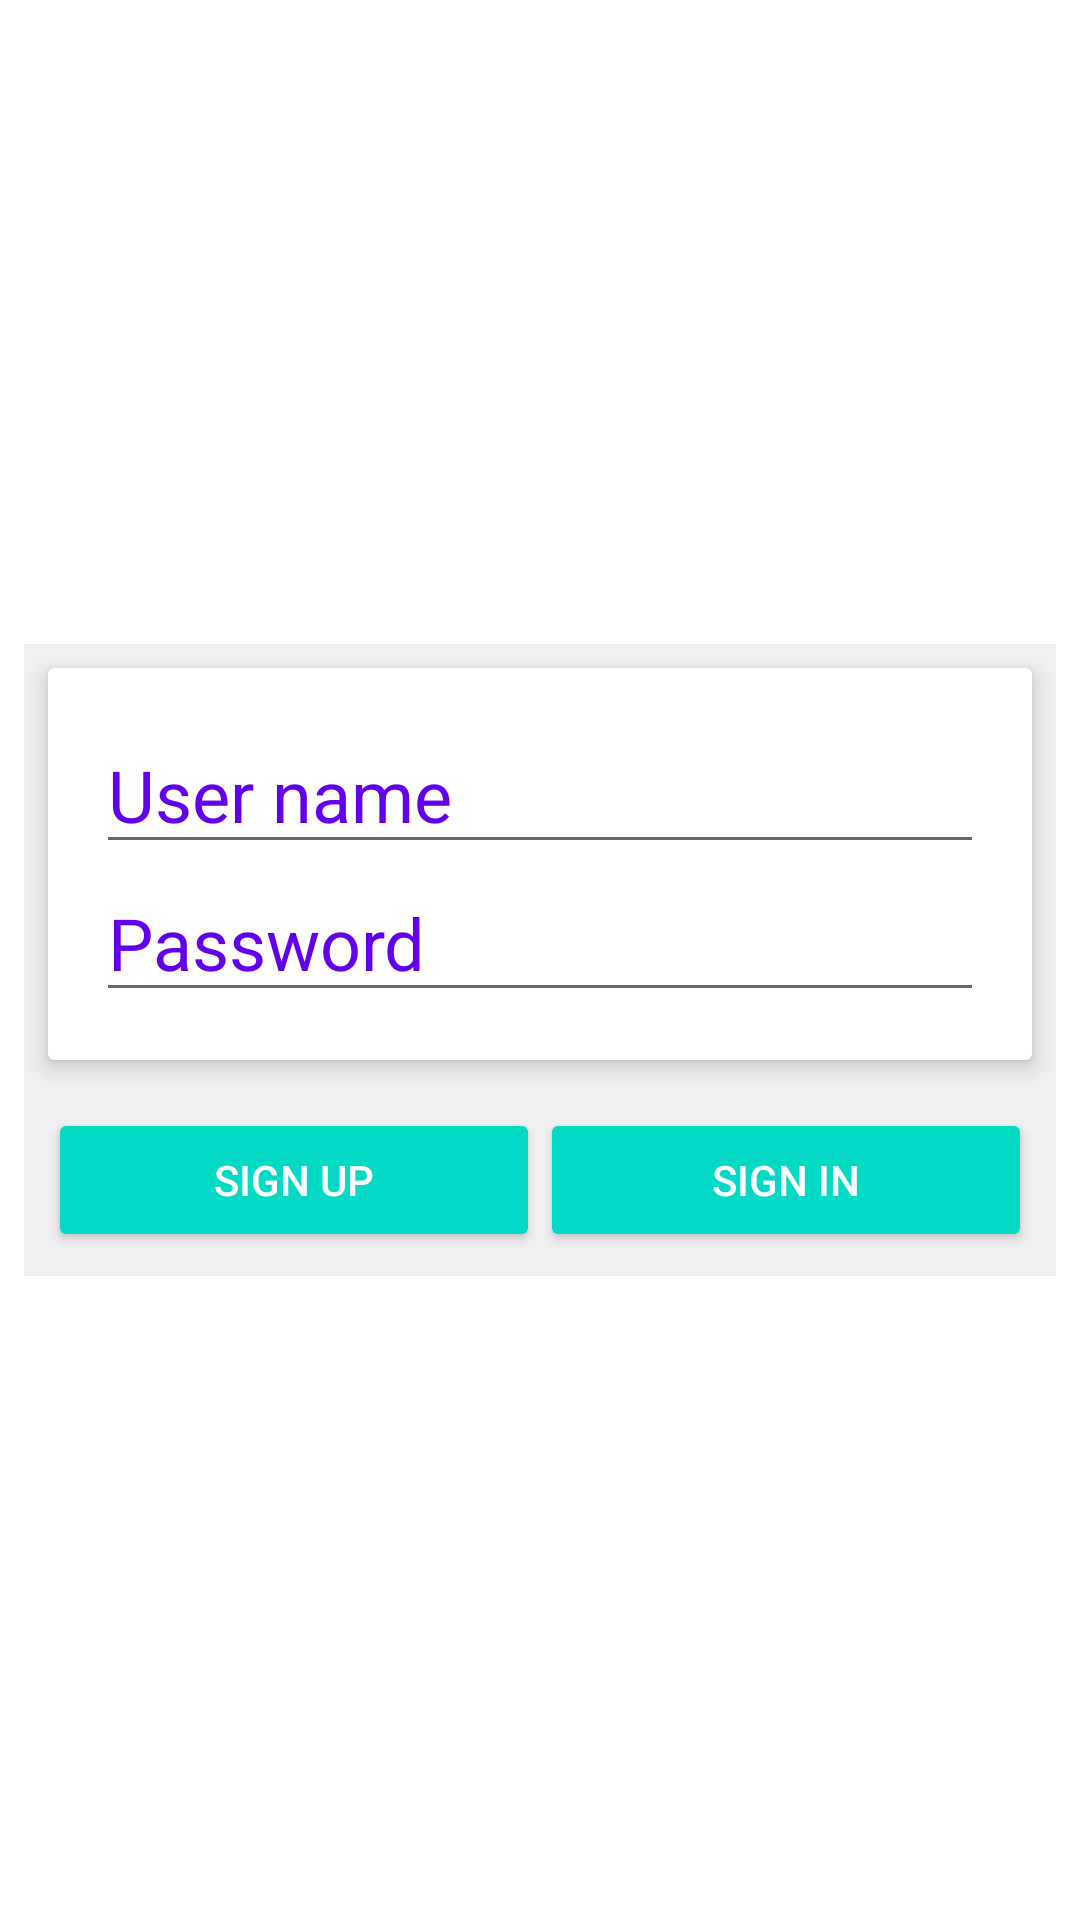

Here is an Android app screen rendered from its layout file. Give the layout XML and the strings, colors and styles it references.
<!-- AndroidManifest.xml: application theme Theme.AndroidJapaneseQuizApp -->
<!-- res/layout/activity_main.xml -->
<?xml version="1.0" encoding="utf-8"?>
<androidx.constraintlayout.widget.ConstraintLayout xmlns:android="http://schemas.android.com/apk/res/android"
    xmlns:app="http://schemas.android.com/apk/res-auto"
    xmlns:tools="http://schemas.android.com/tools"
    android:layout_width="match_parent"
    android:layout_height="match_parent"
    tools:context=".MainActivity">


    <RelativeLayout
        android:layout_width="match_parent"
        android:layout_height="wrap_content"
        android:layout_margin="8dp"
        android:background="@color/material_dynamic_neutral95"
        app:layout_constraintBottom_toBottomOf="parent"
        app:layout_constraintEnd_toEndOf="parent"
        app:layout_constraintStart_toStartOf="parent"
        app:layout_constraintTop_toTopOf="parent">

        <androidx.cardview.widget.CardView
            android:id="@+id/info_login"
            android:layout_width="match_parent"
            android:layout_height="wrap_content"
            android:layout_marginStart="8dp"
            android:layout_marginTop="8dp"
            android:layout_marginEnd="8dp"
            android:layout_marginBottom="8dp"
            app:cardElevation="4dp">

            <LinearLayout
                android:layout_width="match_parent"
                android:layout_height="wrap_content"
                android:orientation="vertical"
                android:padding="16dp">

                <EditText
                    android:id="@+id/etUserName"
                    android:layout_width="match_parent"
                    android:layout_height="wrap_content"
                    android:hint="User name"
                    android:inputType="textPersonName"
                    android:textColor="@color/design_default_color_primary"
                    android:textColorHint="@color/design_default_color_primary"
                    android:textSize="24sp" />

                <EditText
                    android:id="@+id/etPassword"
                    android:layout_width="match_parent"
                    android:layout_height="wrap_content"
                    android:hint="Password"
                    android:inputType="textPassword"
                    android:textColor="@color/design_default_color_primary"
                    android:textColorHint="@color/design_default_color_primary"
                    android:textSize="24sp" />

            </LinearLayout>
        </androidx.cardview.widget.CardView>

        <LinearLayout
            android:layout_width="match_parent"
            android:layout_height="wrap_content"
            android:layout_below="@+id/info_login"
            android:orientation="horizontal"
            android:layout_margin="8dp"
            android:weightSum="2">

            <Button
                android:id="@+id/btnSignUp"
                style="@style/Widget.AppCompat.Button.Colored"
                android:layout_width="match_parent"
                android:layout_height="wrap_content"
                android:layout_weight="1"
                android:text="Sign Up"></Button>
            <Button
                android:id="@+id/btnSignIn"
                style="@style/Widget.AppCompat.Button.Colored"
                android:layout_width="match_parent"
                android:layout_height="wrap_content"
                android:layout_weight="1"
                android:text="Sign In"></Button>
        </LinearLayout>
    </RelativeLayout>


</androidx.constraintlayout.widget.ConstraintLayout>
<!-- resources referenced by this layout -->
<resources>
  <style name="Theme.AndroidJapaneseQuizApp" parent="Theme.MaterialComponents.DayNight.NoActionBar">
          
          <item name="colorPrimary">@color/purple_500</item>
          <item name="colorPrimaryVariant">@color/purple_700</item>
          <item name="colorOnPrimary">@color/white</item>
          
          <item name="colorSecondary">@color/teal_200</item>
          <item name="colorSecondaryVariant">@color/teal_700</item>
          <item name="colorOnSecondary">@color/black</item>
          
          <item name="android:statusBarColor">?attr/colorPrimaryVariant</item>
          
      </style>
  <!-- not gathered from this repository: default colours our renderer supplied (Android Studio template values) -->
  <color name="purple_500">#FF6200EE</color>
  <color name="purple_700">#FF3700B3</color>
  <color name="teal_200">#FF03DAC5</color>
  <color name="teal_700">#FF018786</color>
  <color name="black">#FF000000</color>
  <color name="white">#FFFFFFFF</color>
</resources>
